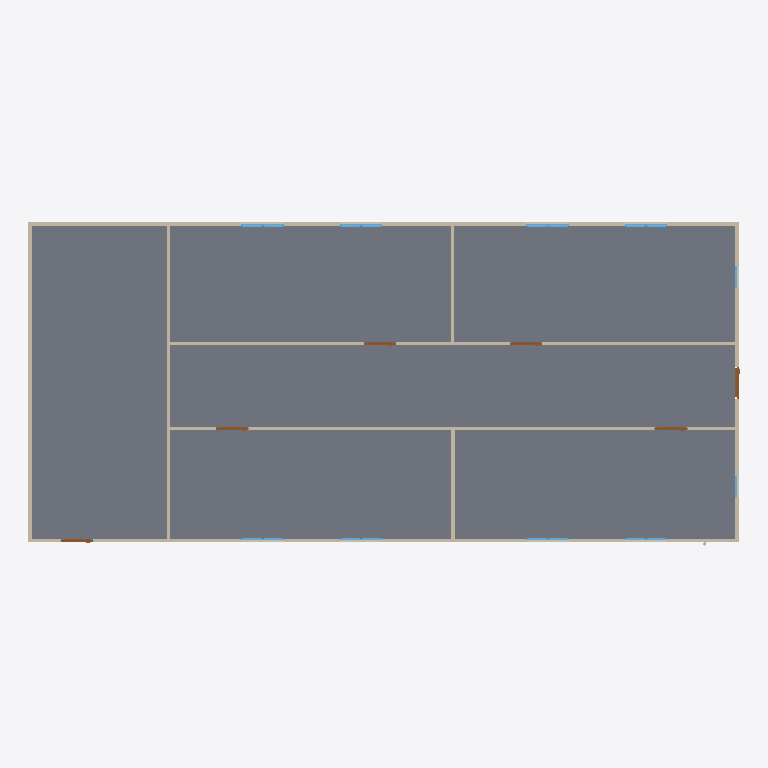
Plan cut of the same IFC building model at storey 'GF' (level 0.00 m, cut at 1.40 m), seen from above with north up, elements coloured by IFC class: 18 windows (light blue), 9 walls (beige), 6 doors (brown), 1 slab (grey). Cut surfaces are drawn darker.
Extent 20.0 m × 9.1 m × 3.1 m (x, y, z). Storeys (2): GF at 0.00 m; PIPING at 3.00 m. Elements (64): 18 IfcPipeSegment, 18 IfcWindow, 12 IfcPipeFitting, 9 IfcWall, 6 IfcDoor, 1 IfcSlab.

HEADER;
FILE_DESCRIPTION(('ViewDefinition[DesignTransferView]'),'2;1');
FILE_NAME('s09-activity.ifc','2026-10-28T06:51:57+08:00',(''),(''),'IfcOpenShell 0.8.5-post1','Bonsai 0.8.5-post1','Nobody');
FILE_SCHEMA(('IFC4'));
ENDSEC;
DATA;
#1=IFCPROJECT('1l4KqzPg9APwJzTSXJnQbj',$,'My Project',$,$,$,$,(#14,#26),#9);
#31=IFCSITE('1GKO1AHKzA0wLUP9eqTgJt',$,'My Site',$,$,#54,$,$,$,$,$,$,$,$);
#37=IFCBUILDING('3iGBFCdRn6GBXfLBPvPWqx',$,'My Building',$,$,#60,$,$,$,$,$,$);
#43=IFCBUILDINGSTOREY('3DIsCg3OD5tPov22C1m$7R',$,'GF',$,$,#66,$,$,$,$);
#4681=IFCBUILDINGSTOREY('3Sy1tnsWv8ARls5p54FGvT',$,'PIPING',$,$,#4702,$,$,$,$);
#3756=IFCSLAB('2DzY5m95PAgulGZIFyof$V',$,'Slab',$,$,#3764,#3771,$,$);
#403=IFCWALL('3yv8chYx5EEwBHhGyf1Zs4',$,'Wall',$,$,#550,#409,$,$);
#351=IFCWALL('3RVOxJKsTCJB_V_UMUMPxa',$,'Wall',$,$,#614,#359,$,$);
#3005=IFCWALL('21PnV9QhT59wmLG3xuH8uA',$,'Wall',$,$,#3222,#3011,$,$);
#2967=IFCWALL('34gaY2lWL6yvKtRVsxn2QZ',$,'Wall',$,$,#3119,#2973,$,$);
#428=IFCWALL('2lwt2gmIX6IRcOYTRzaebH',$,'Wall',$,$,#582,#434,$,$);
#378=IFCWALL('3ZP57Q9Az01wBJKnOFnGN5',$,'Wall',$,$,#389,#384,$,$);
#780=IFCWALL('3_SMQPk8v65vHJlcsqTH9K',$,'Wall',$,$,#3750,#786,$,$);
#1096=IFCWALL('2GKvflePLA5wrozkuUBeOt',$,'Wall',$,$,#3755,#1102,$,$);
#1134=IFCWALL('3n2lYU0pn1yxw$aJ6qf9q$',$,'Wall',$,$,#1145,#1140,$,$);
#3043=IFCDOOR('1PxF51vafDKgnDVQUrfJzG',$,'Door',$,$,#3091,#3051,$,2.0,0.899999976158142,$,$,$);
#3146=IFCDOOR('3JFyveaxzFQPuadvnfgsSt',$,'Door',$,$,#3194,#3154,$,2.0,0.899999976158142,$,$,$);
#3298=IFCDOOR('1tlpiwcpDEaf8LlTG$IjHm',$,'Door',$,$,#3346,#3306,$,2.0,0.899999976158142,$,$,$);
#3195=IFCDOOR('04dafkjif2QvgCizUODKqT',$,'Door',$,$,#3248,#3203,$,2.0,0.899999976158142,$,$,$);
#3249=IFCDOOR('1Dl6RoeYfAZ9vElny4Vrwc',$,'Door',$,$,#3297,#3257,$,2.0,0.899999976158142,$,$,$);
#3697=IFCDOOR('3vrVcDmJT8BPL3AVIX1hrx',$,'Door',$,$,#3745,#3705,$,2.0,0.899999976158142,$,$,$);
#2102=IFCWINDOW('0qxhXdS692oQ02IovPWZze',$,'Window',$,$,#3783,#2110,$,0.899999976158142,0.600000023841858,$,$,$);
#3883=IFCWINDOW('2mB7yZBr94jO1u6ABHNNfi',$,'Window',$,$,#4070,#3896,$,0.899999976158142,0.600000023841858,$,$,$);
#2151=IFCWINDOW('21BZjpQl56nhEUZTnLzwPa',$,'Window',$,$,#3882,#2159,$,0.899999976158142,0.600000023841858,$,$,$);
#3817=IFCWINDOW('3UDGGRCMf0eQ7KzP346i3s',$,'Window',$,$,#3915,#3830,$,0.899999976158142,0.600000023841858,$,$,$);
#2004=IFCWINDOW('084R0U5ZfENxzAMcY953dJ',$,'Window.004',$,$,#3816,#2012,$,0.899999976158142,0.600000023841858,$,$,$);
#2053=IFCWINDOW('1lCgtbxvrCOvIN6Ovq7cxG',$,'Window.005',$,$,#3849,#2061,$,0.899999976158142,0.600000023841858,$,$,$);
#3784=IFCWINDOW('2kdy0$N1j6xfArLPHO8iXV',$,'Window',$,$,#4037,#3797,$,0.899999976158142,0.600000023841858,$,$,$);
#3850=IFCWINDOW('1KZ0hswEv8Y85I45LIbeO6',$,'Window',$,$,#3948,#3863,$,0.899999976158142,0.600000023841858,$,$,$);
#1955=IFCWINDOW('1utAfJULv92AmQJknECKPH',$,'Window',$,$,#2003,#1963,$,0.899999976158142,0.600000023841858,$,$,$);
#1857=IFCWINDOW('2BTH616_b9fQyeVZq8gPsk',$,'Window',$,$,#1905,#1865,$,0.899999976158142,0.600000023841858,$,$,$);
#4071=IFCWINDOW('1Hl6gL3W1568yxKT79J40N',$,'Window',$,$,#4670,#4084,$,0.899999976158142,0.600000023841858,$,$,$);
#4099=IFCWINDOW('1yXKuc77T6oP9xC6_Jh3oj',$,'Window',$,$,#4675,#4112,$,0.899999976158142,0.600000023841858,$,$,$);
#3916=IFCWINDOW('1nF5DO2Y576f2os198Pa$w',$,'Window',$,$,#4645,#3929,$,0.899999976158142,0.600000023841858,$,$,$);
#4005=IFCWINDOW('2F2lpL1MnEbAkUO3AIcg9R',$,'Window',$,$,#4660,#4018,$,0.899999976158142,0.600000023841858,$,$,$);
#3949=IFCWINDOW('3ddlSYz898$ALTUEe0w5c8',$,'Window',$,$,#4650,#3962,$,0.899999976158142,0.600000023841858,$,$,$);
#3977=IFCWINDOW('1JxQqa9lv44uh6X6C$pCvy',$,'Window',$,$,#4655,#3990,$,0.899999976158142,0.600000023841858,$,$,$);
#4038=IFCWINDOW('1obno6aB1AigQsvSLt216m',$,'Window',$,$,#4665,#4051,$,0.899999976158142,0.600000023841858,$,$,$);
#4127=IFCWINDOW('2f0bNBagzA_wQuoMl8pSVU',$,'Window',$,$,#4680,#4140,$,0.899999976158142,0.600000023841858,$,$,$);
ENDSEC;
